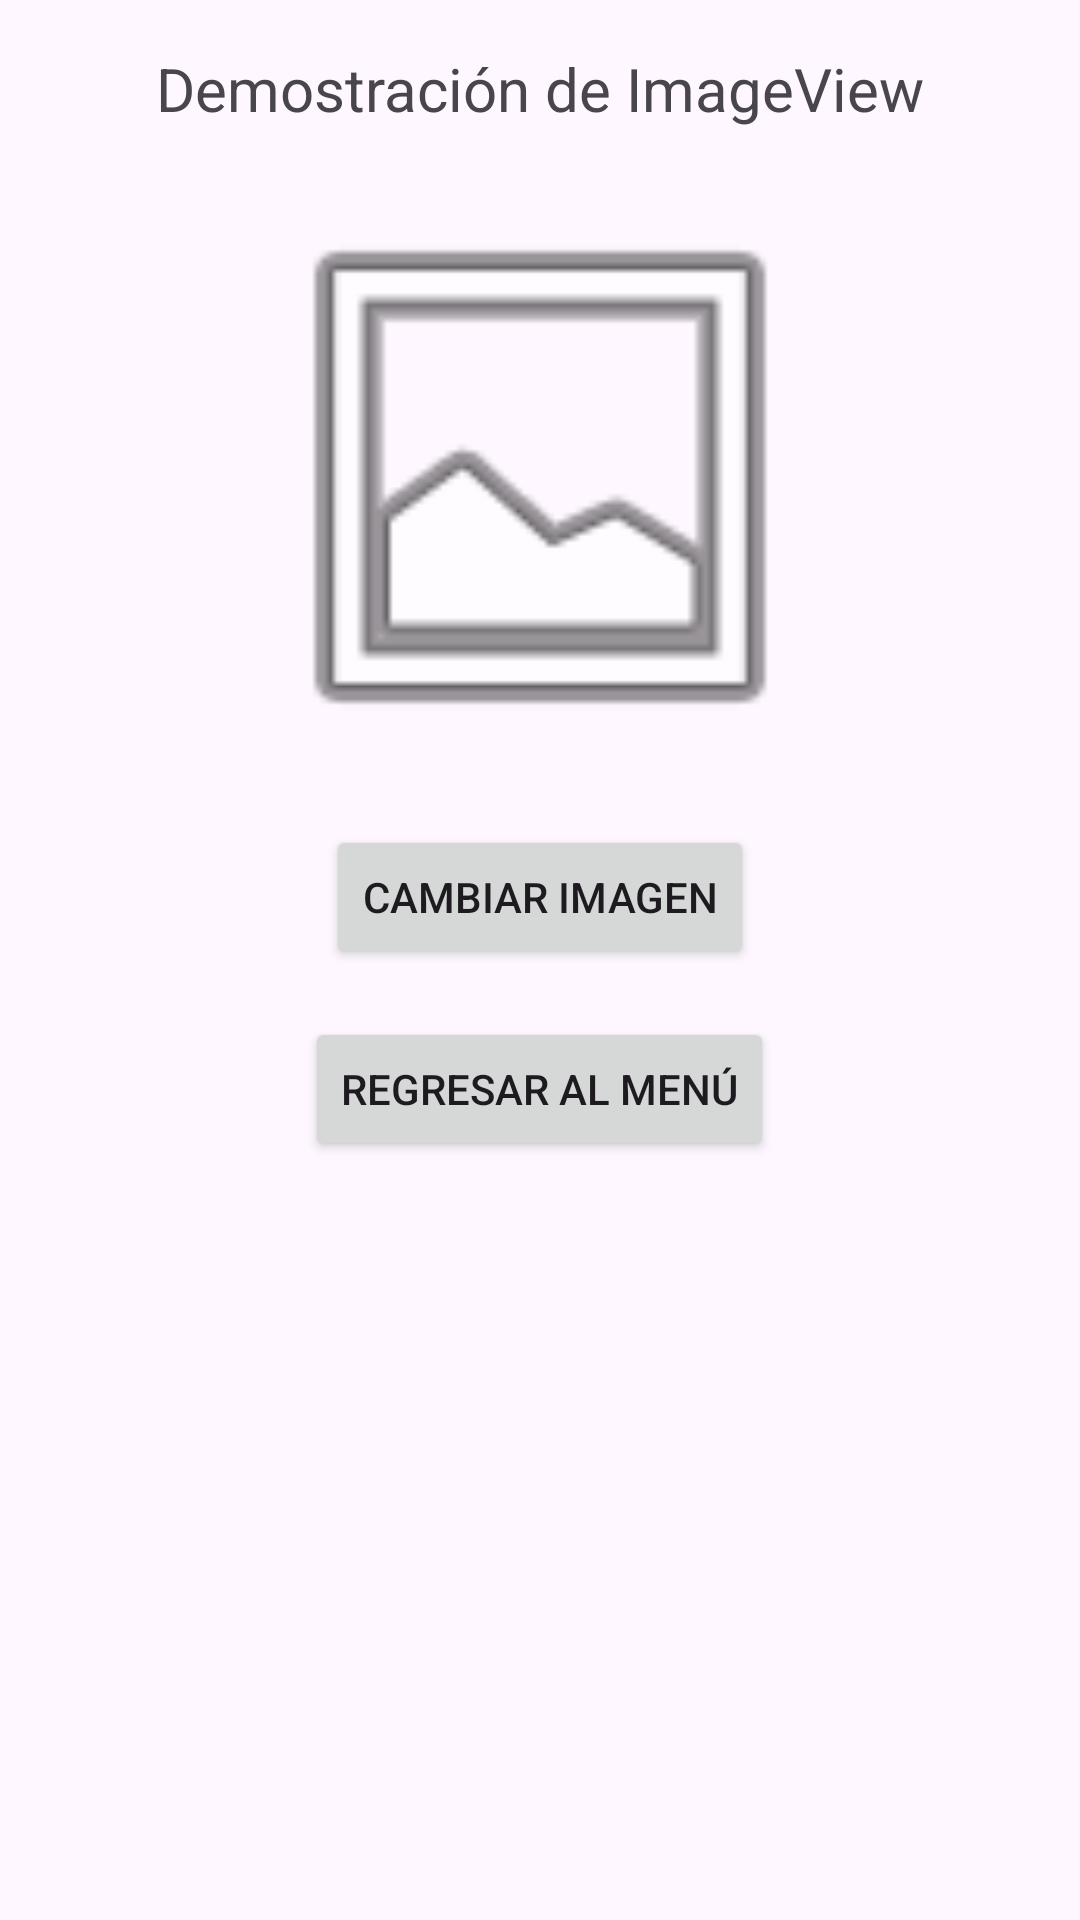

Reconstruct the res/layout file that produces this screen, plus the resources it refers to.
<!-- AndroidManifest.xml: application theme Theme.VistaApp -->
<!-- res/layout/activity_image.xml -->
<?xml version="1.0" encoding="utf-8"?>
<ScrollView xmlns:android="http://schemas.android.com/apk/res/android"
    android:layout_width="match_parent"
    android:layout_height="match_parent"
    android:padding="16dp">

    <LinearLayout
        android:layout_width="match_parent"
        android:layout_height="wrap_content"
        android:orientation="vertical"
        android:gravity="center">

        
        <TextView
            android:id="@+id/txtTitle"
            android:layout_width="wrap_content"
            android:layout_height="wrap_content"
            android:text="Demostración de ImageView"
            android:textSize="20sp"
            android:layout_marginBottom="16dp"/>

        
        <ImageView
            android:id="@+id/imgExample"
            android:layout_width="200dp"
            android:layout_height="200dp"
            android:src="@android:drawable/ic_menu_gallery"
            android:contentDescription="Imagen de ejemplo"
            android:layout_marginBottom="16dp"/>

        
        <Button
            android:id="@+id/btnChangeImage"
            android:layout_width="wrap_content"
            android:layout_height="wrap_content"
            android:text="Cambiar Imagen"
            android:layout_marginBottom="16dp"/>

        
        <Button
            android:id="@+id/btnBack"
            android:layout_width="wrap_content"
            android:layout_height="wrap_content"
            android:text="Regresar al Menú"
            android:layout_gravity="center"/>
    </LinearLayout>
</ScrollView>
<!-- resources referenced by this layout -->
<resources>
  <style name="Theme.VistaApp" parent="Base.Theme.VistaApp" />
  <style name="Base.Theme.VistaApp" parent="Theme.Material3.DayNight.NoActionBar">
          
          
      </style>
</resources>
